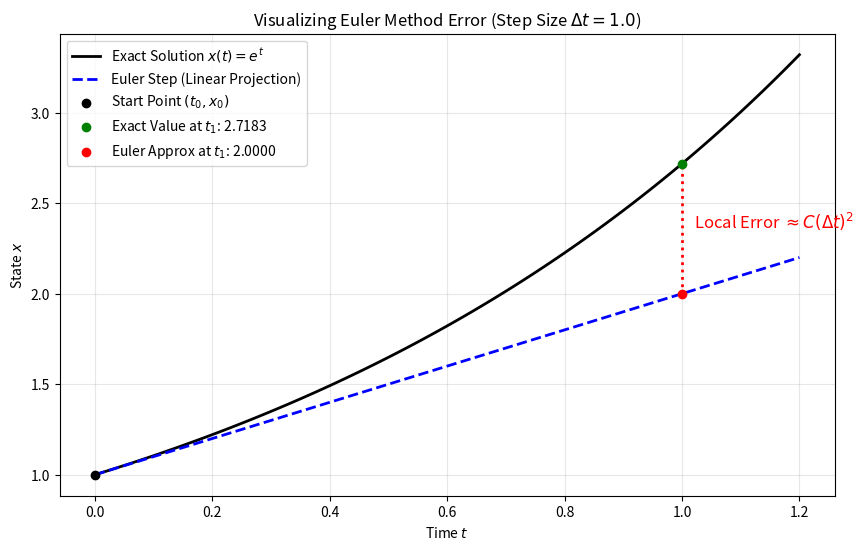

This figure's Python source:

#%%
import numpy as np
import matplotlib.pyplot as plt

# 1. Define the Problem
# ODE: dx/dt = f(x) = x
# Initial condition: x0 = 1 at t0 = 0
def f(x):
    return x

def exact_sol(t):
    return np.exp(t)

# Parameters
t0 = 0
x0 = 1
dt = 1.0  # Large step size to make the error obvious visually

# 2. Calculate Values
# Exact value at t1
t1 = t0 + dt
x_exact = exact_sol(t1)

# Euler approximation
slope = f(x0)
x_euler = x0 + slope * dt

# Taylor Series (2nd Order) Approximation for visualization
# x_taylor ≈ x0 + dt*f(x0) + (dt^2/2)*f'(x0)f(x0)
# Here f(x)=x, so f'(x)=1. Thus f'(x0)f(x0) = 1 * 1 = 1
x_taylor = x0 + slope * dt + (dt**2 / 2) * 1 * 1

# 3. Plotting
t_range = np.linspace(t0, t1 + 0.2, 100)
plt.figure(figsize=(10, 6))

# Plot Exact Solution Curve
plt.plot(t_range, exact_sol(t_range), 'k-', linewidth=2, label=r'Exact Solution $x(t) = e^t$')

# Plot Euler Step (Tangent Line)
# The line equation is y = x0 + slope * (t - t0)
euler_line = x0 + slope * (t_range - t0)
plt.plot(t_range, euler_line, 'b--', linewidth=2, label=r'Euler Step (Linear Projection)')

# Plot Points
plt.scatter([t0], [x0], color='black', zorder=5, label='Start Point $(t_0, x_0)$')
plt.scatter([t1], [x_exact], color='green', zorder=5, label=f'Exact Value at $t_1$: {x_exact:.4f}')
plt.scatter([t1], [x_euler], color='red', zorder=5, label=f'Euler Approx at $t_1$: {x_euler:.4f}')

# Visualize the Error
plt.vlines(t1, x_euler, x_exact, color='red', linestyle=':', linewidth=2)
plt.text(t1 + 0.02, (x_exact + x_euler)/2, r'Local Error $\approx C(\Delta t)^2$', color='red', fontsize=12)

# Annotations
plt.title(f'Visualizing Euler Method Error (Step Size $\Delta t = {dt}$)')
plt.xlabel('Time $t$')
plt.ylabel('State $x$')
plt.grid(True, alpha=0.3)
plt.legend(loc='upper left')

plt.show()
# %%
